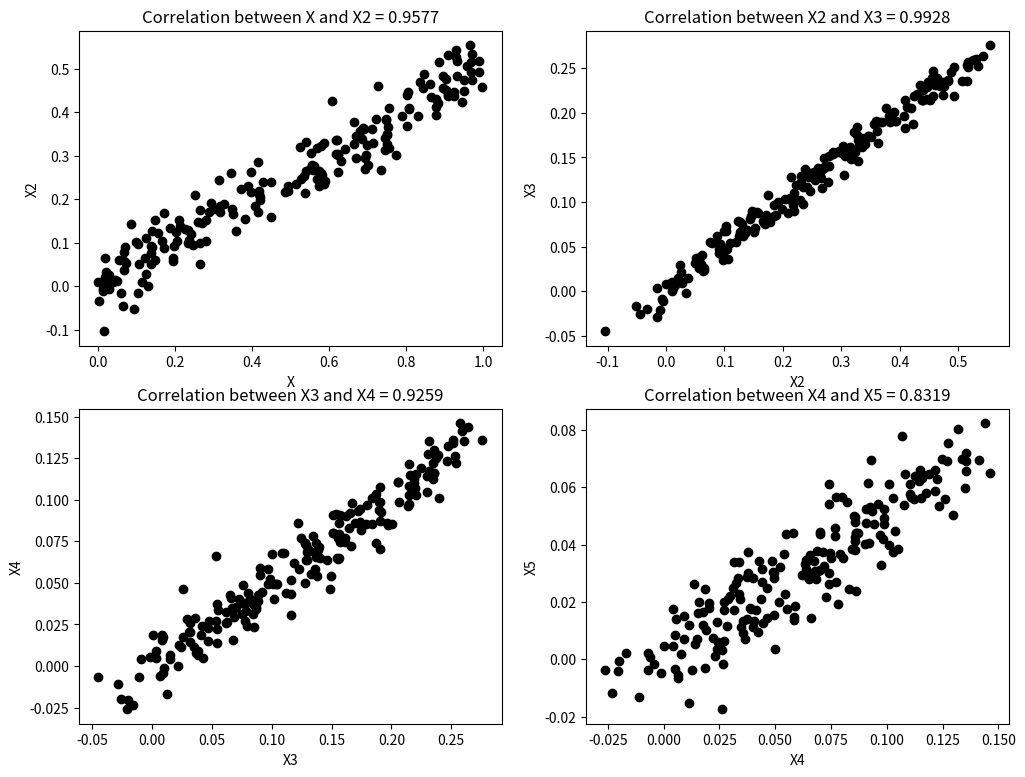

Reproduce this figure in Python.
import numpy as np 
import matplotlib.pyplot as plt
import matplotlib

seed = 1
np.random.seed(seed)
numInstances = 200
X = np.random.rand(numInstances,1).reshape(-1,1)
numTrain = 20
numTest = numInstances - numTrain

X2 = 0.5*X + np.random.normal(0, 0.04, size=numInstances).reshape(-1,1)
X3 = 0.5*X2 + np.random.normal(0, 0.01, size=numInstances).reshape(-1,1)
X4 = 0.5*X3 + np.random.normal(0, 0.01, size=numInstances).reshape(-1,1)
X5 = 0.5*X4 + np.random.normal(0, 0.01, size=numInstances).reshape(-1,1)

fig, ((ax1, ax2),(ax3,ax4)) = plt.subplots(2, 2, figsize=(12,9))
ax1.scatter(X, X2, color='black')
ax1.set_xlabel('X')
ax1.set_ylabel('X2')
c = np.corrcoef(np.column_stack((X[:-numTest],X2[:-numTest])).T)
titlestr = 'Correlation between X and X2 = %.4f' % (c[0,1])
ax1.set_title(titlestr)

ax2.scatter(X2, X3, color='black')
ax2.set_xlabel('X2')
ax2.set_ylabel('X3')
c = np.corrcoef(np.column_stack((X2[:-numTest],X3[:-numTest])).T)
titlestr = 'Correlation between X2 and X3 = %.4f' % (c[0,1])
ax2.set_title(titlestr)

ax3.scatter(X3, X4, color='black')
ax3.set_xlabel('X3')
ax3.set_ylabel('X4')
c = np.corrcoef(np.column_stack((X3[:-numTest],X4[:-numTest])).T)
titlestr = 'Correlation between X3 and X4 = %.4f' % (c[0,1])
ax3.set_title(titlestr)

ax4.scatter(X4, X5, color='black')
ax4.set_xlabel('X4')
ax4.set_ylabel('X5')
c = np.corrcoef(np.column_stack((X4[:-numTest],X5[:-numTest])).T)
titlestr = 'Correlation between X4 and X5 = %.4f' % (c[0,1])
ax4.set_title(titlestr)

plt.show()